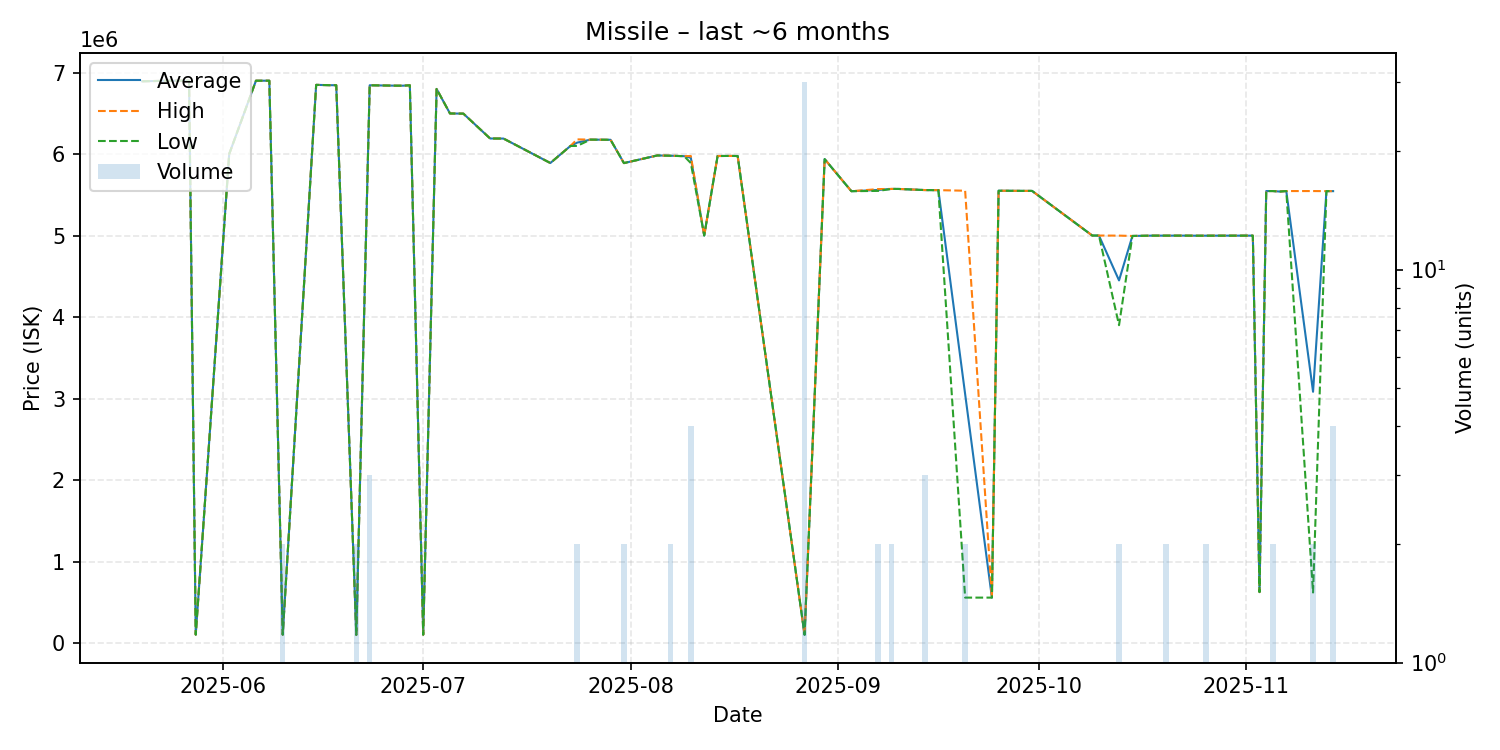

The data file committed next to this chart (first rows):
date, average, highest, lowest, order_count, volume
2025-05-20, 6893000, 6893000, 6893000, 1, 1
2025-05-24, 6900000, 6900000, 6900000, 1, 1
2025-05-27, 6900000, 6900000, 6900000, 1, 1
2025-05-28, 102800, 102800, 102800, 1, 1
2025-06-02, 6000000, 6000000, 6000000, 1, 1
2025-06-06, 6900000, 6900000, 6900000, 1, 1
2025-06-07, 6900000, 6900000, 6900000, 1, 1
2025-06-08, 6900000, 6900000, 6900000, 1, 1
2025-06-10, 102500, 102600, 102400, 2, 2
2025-06-15, 6849000, 6849000, 6849000, 1, 1
2025-06-16, 6847000, 6847000, 6847000, 1, 1
2025-06-17, 6845000, 6845000, 6845000, 1, 1
2025-06-18, 6845000, 6845000, 6845000, 1, 1
2025-06-21, 100000, 100000, 100000, 1, 2
2025-06-23, 6844000, 6844000, 6844000, 3, 3
2025-06-27, 6839000, 6839000, 6839000, 1, 1
2025-06-28, 6839000, 6839000, 6839000, 1, 1
2025-06-29, 6844000, 6844000, 6844000, 1, 1
2025-07-01, 102000, 102000, 102000, 1, 1
2025-07-03, 6799000, 6799000, 6799000, 1, 1
2025-07-05, 6498000, 6498000, 6498000, 1, 1
2025-07-07, 6496000, 6496000, 6496000, 1, 1
2025-07-11, 6191000, 6191000, 6191000, 1, 1
2025-07-13, 6190000, 6190000, 6190000, 1, 1
2025-07-20, 5890000, 5890000, 5890000, 1, 1
2025-07-23, 6099000, 6099000, 6099000, 1, 1
2025-07-24, 6140000, 6180000, 6100000, 2, 2
2025-07-26, 6177000, 6177000, 6177000, 1, 1
2025-07-29, 6175000, 6175000, 6175000, 1, 1
2025-07-31, 5889000, 5889000, 5889000, 2, 2
2025-08-05, 5983000, 5983000, 5983000, 1, 1
2025-08-07, 5979500, 5980000, 5979000, 2, 2
2025-08-09, 5974000, 5974000, 5974000, 1, 1
2025-08-10, 5954250, 5976000, 5889000, 4, 4
2025-08-12, 5000000, 5000000, 5000000, 1, 1
2025-08-14, 5976000, 5976000, 5976000, 1, 1
2025-08-16, 5977000, 5977000, 5977000, 1, 1
2025-08-17, 5976000, 5976000, 5976000, 1, 1
2025-08-27, 101060, 101100, 101000, 2, 30
2025-08-30, 5938000, 5938000, 5938000, 1, 1
2025-09-03, 5544000, 5544000, 5544000, 1, 1
2025-09-07, 5559000, 5570000, 5548000, 2, 2
2025-09-09, 5572000, 5572000, 5572000, 2, 2
2025-09-10, 5572000, 5572000, 5572000, 1, 1
2025-09-14, 5558000, 5558000, 5558000, 3, 3
2025-09-16, 5557000, 5557000, 5557000, 1, 1
2025-09-20, 3053600, 5550000, 557200, 2, 2
2025-09-24, 557200, 557200, 557200, 1, 1
2025-09-25, 5550000, 5550000, 5550000, 1, 1
2025-09-29, 5548000, 5548000, 5548000, 1, 1
2025-09-30, 5548000, 5548000, 5548000, 1, 1
2025-10-09, 5000000, 5000000, 5000000, 1, 1
2025-10-10, 5000000, 5000000, 5000000, 1, 1
2025-10-13, 4449500, 4999000, 3900000, 2, 2
2025-10-15, 4995000, 4995000, 4995000, 1, 1
2025-10-18, 4999000, 4999000, 4999000, 1, 1
2025-10-20, 4999000, 4999000, 4999000, 1, 2
2025-10-21, 4999000, 4999000, 4999000, 1, 1
2025-10-23, 4999000, 4999000, 4999000, 1, 1
2025-10-25, 4998000, 4998000, 4998000, 1, 1
... 10 more rows
